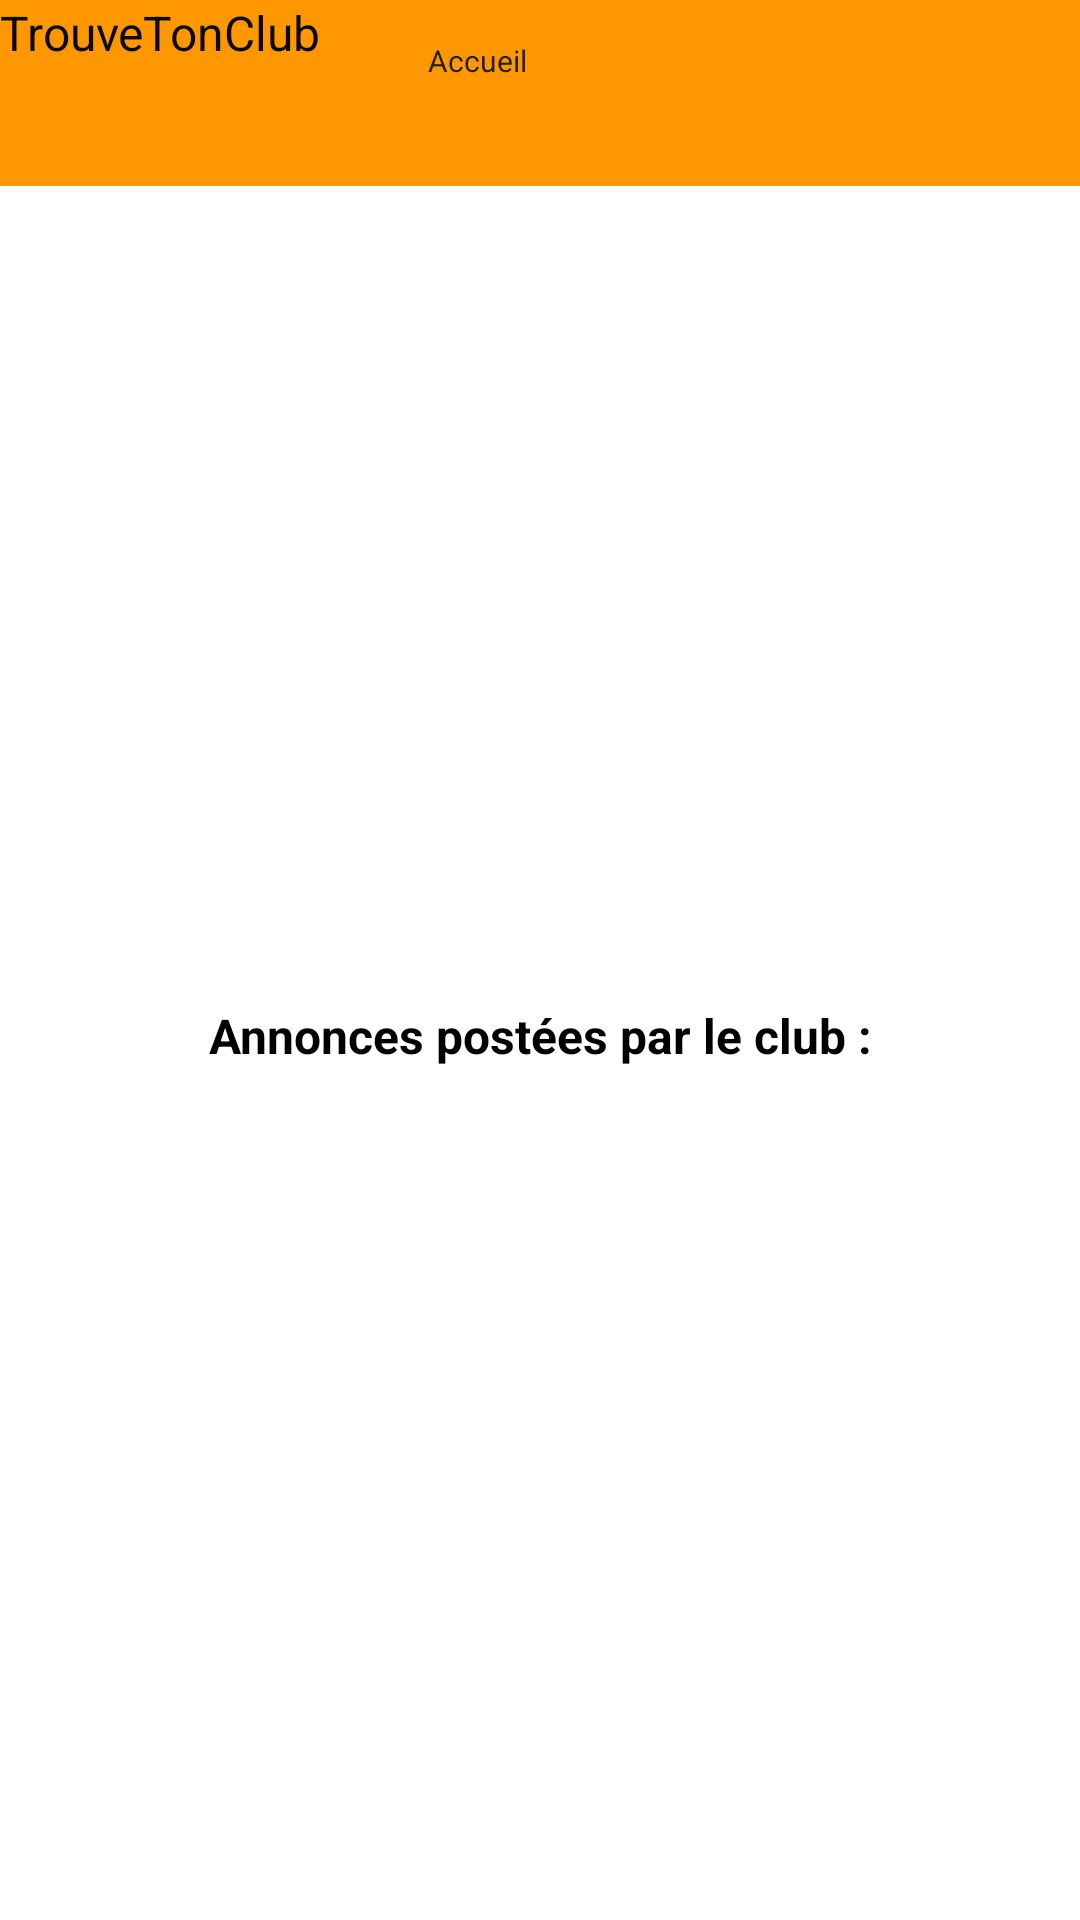

Layout XML and referenced resources for this Android screen:
<!-- AndroidManifest.xml: application theme Theme.TrouveTonClub -->
<!-- res/layout/profil.xml -->
<?xml version="1.0" encoding="utf-8"?>
<androidx.constraintlayout.widget.ConstraintLayout xmlns:android="http://schemas.android.com/apk/res/android"
    xmlns:app="http://schemas.android.com/apk/res-auto"
    xmlns:tools="http://schemas.android.com/tools"
    android:id="@+id/mtvClub"
    android:layout_width="match_parent"
    android:layout_height="match_parent">

    <androidx.recyclerview.widget.RecyclerView
        android:id="@+id/recyclerView"
        android:layout_width="243dp"
        android:layout_height="284dp"
        app:layout_constraintBottom_toBottomOf="parent"
        app:layout_constraintEnd_toEndOf="parent"
        app:layout_constraintStart_toStartOf="parent" />

    <TextView
        android:id="@+id/textView"
        android:layout_width="wrap_content"
        android:layout_height="wrap_content"
        android:letterSpacing="0"
        android:text="Annonces postées par le club :"
        android:textAlignment="center"
        android:textAllCaps="false"
        android:textAppearance="@style/TextAppearance.AppCompat.Body1"
        android:textSize="16sp"
        android:textStyle="bold"
        app:layout_constraintBottom_toTopOf="@+id/recyclerView"
        app:layout_constraintEnd_toEndOf="parent"
        app:layout_constraintStart_toStartOf="parent"
        tools:ignore="MissingConstraints" />

    <Button
        android:id="@+id/annonce2"
        tools:ignore="TouchTargetSizeCheck"
        android:layout_width="110dp"
        android:layout_height="30dp"
        android:background="#00FF9800"
        android:backgroundTint="#FF9800"
        android:foregroundTint="#FF9800"
        android:shadowColor="#FF9800"
        android:text="annonce"
        android:textColor="#212121"
        android:textSize="10sp"
        app:iconTint="#FF9800"
        app:layout_constraintBottom_toBottomOf="parent"
        app:layout_constraintEnd_toEndOf="parent"
        app:layout_constraintHorizontal_bias="0.946"
        app:layout_constraintStart_toStartOf="parent"
        app:layout_constraintTop_toTopOf="parent"
        app:layout_constraintVertical_bias="0.022"
        app:strokeColor="#FF9800" />

    <TextView
        android:id="@+id/rcvttc3"
        android:layout_width="411dp"
        android:layout_height="62dp"
        android:background="#FF9800"
        android:text="TrouveTonClub"
        android:textColor="#0B0A0A"
        android:textSize="16sp"
        app:layout_constraintBottom_toBottomOf="parent"
        app:layout_constraintEnd_toEndOf="parent"
        app:layout_constraintHorizontal_bias="0.0"
        app:layout_constraintStart_toStartOf="parent"
        app:layout_constraintTop_toTopOf="parent"
        app:layout_constraintVertical_bias="0.0" />

    <Button
        android:id="@+id/accueil"
        android:layout_width="100dp"
        android:layout_height="30dp"
        android:background="#00FF9800"
        android:backgroundTint="#FF9800"
        android:foregroundTint="#FF9800"
        android:shadowColor="#FF9800"
        android:text="Accueil"
        android:textColor="#212121"
        android:textSize="10sp"
        app:iconTint="#FF9800"
        app:layout_constraintBottom_toBottomOf="parent"
        app:layout_constraintEnd_toEndOf="parent"
        app:layout_constraintHorizontal_bias="0.549"
        app:layout_constraintStart_toStartOf="parent"
        app:layout_constraintTop_toTopOf="parent"
        app:layout_constraintVertical_bias="0.022"
        app:strokeColor="#FF9800"
        tools:ignore="TouchTargetSizeCheck" />

    <androidx.recyclerview.widget.RecyclerView
        android:id="@+id/info_club"
        android:layout_width="296dp"
        android:layout_height="306dp"
        android:layout_marginBottom="28dp"
        app:layout_constraintBottom_toTopOf="@+id/textView"
        app:layout_constraintEnd_toEndOf="parent"
        app:layout_constraintHorizontal_bias="0.373"
        app:layout_constraintStart_toStartOf="parent" />

</androidx.constraintlayout.widget.ConstraintLayout>
<!-- resources referenced by this layout -->
<resources>

</resources>
